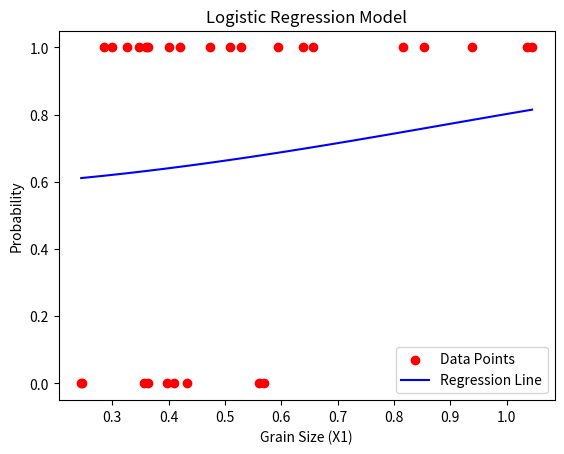

Here is the Python script that generated this plot:
import numpy as np
import matplotlib.pyplot as plt

# Khởi tạo dữ liệu
X1 = np.array([0.245, 0.247, 0.285, 0.299, 0.327, 0.347, 0.356, 0.36, 0.363, 0.364, 0.398, 0.4,
               0.409, 0.421, 0.432, 0.473, 0.509, 0.529, 0.561, 0.569, 0.594, 0.638, 0.656,
               0.816, 0.853, 0.938, 1.036, 1.045])
X2 = X1 ** 2
Y = np.array([0, 0, 1, 1, 1, 1, 0, 1, 0, 1, 0, 1, 0, 1, 0, 1, 1, 1, 0, 0, 1, 1, 1, 1, 1, 1, 1, 1])

# Khởi tạo ngẫu nhiên các tham số
theta0 = np.random.rand()
theta1 = np.random.rand()
theta2 = np.random.rand()

alpha = 1e-4  # Tốc độ học
iterations = 10000  # Số vòng lặp
lambda_reg = 1  # Hệ số điều chỉnh

# Hàm sigmoid
def sigmoid(z):
    return 1 / (1 + np.exp(-z))

# Hàm dự đoán
def predict(theta0, theta1, theta2, X1, X2):
    return sigmoid(theta0 + theta1 * X1 + theta2 * X2)

# Hàm tính chi phí với regularization
def compute_cost(Y, theta0, theta1, theta2):
    m = len(Y)
    Y_pred = predict(theta0, theta1, theta2, X1, X2)
    epsilon = 1e-15  # Để tránh log(0)
    
    # Tính toán chi phí
    cost = -(1/m) * np.sum(Y * np.log(Y_pred + epsilon) + (1 - Y) * np.log(1 - Y_pred + epsilon))
    regularization_term = (lambda_reg / (2 * m)) * (theta0**2 + theta1**2 + theta2**2)
    
    return cost + regularization_term

# Hàm Gradient Descent để tối ưu hóa tham số
def optimize_theta(Y, theta0, theta1, theta2, alpha, iterations):
    m = len(Y)
    
    for _ in range(iterations):
        Y_pred = predict(theta0, theta1, theta2, X1, X2)
        
        grad0 = (1/m) * np.sum(Y_pred - Y) + (lambda_reg / m) * theta0
        grad1 = (1/m) * np.sum((Y_pred - Y) * X1) + (lambda_reg / m) * theta1
        grad2 = (1/m) * np.sum((Y_pred - Y) * X2) + (lambda_reg / m) * theta2
        
        theta0 -= alpha * grad0
        theta1 -= alpha * grad1
        theta2 -= alpha * grad2
    
    return theta0, theta1, theta2

# Huấn luyện mô hình
theta0, theta1, theta2 = optimize_theta(Y, theta0, theta1, theta2, alpha, iterations)
print(f"theta0 = {theta0:.6f}, theta1 = {theta1:.6f}, theta2 = {theta2:.6f}")

# Vẽ biểu đồ dữ liệu và đường hồi quy
plt.scatter(X1, Y, color='red', label='Data Points')
X_values = np.linspace(min(X1), max(X1), 100)
X2_values = X_values ** 2
Y_pred = predict(theta0, theta1, theta2, X_values, X2_values)

plt.plot(X_values, Y_pred, color='blue', label='Regression Line')
plt.xlabel('Grain Size (X1)')
plt.ylabel('Probability')
plt.title('Logistic Regression Model')
plt.legend()
plt.show()